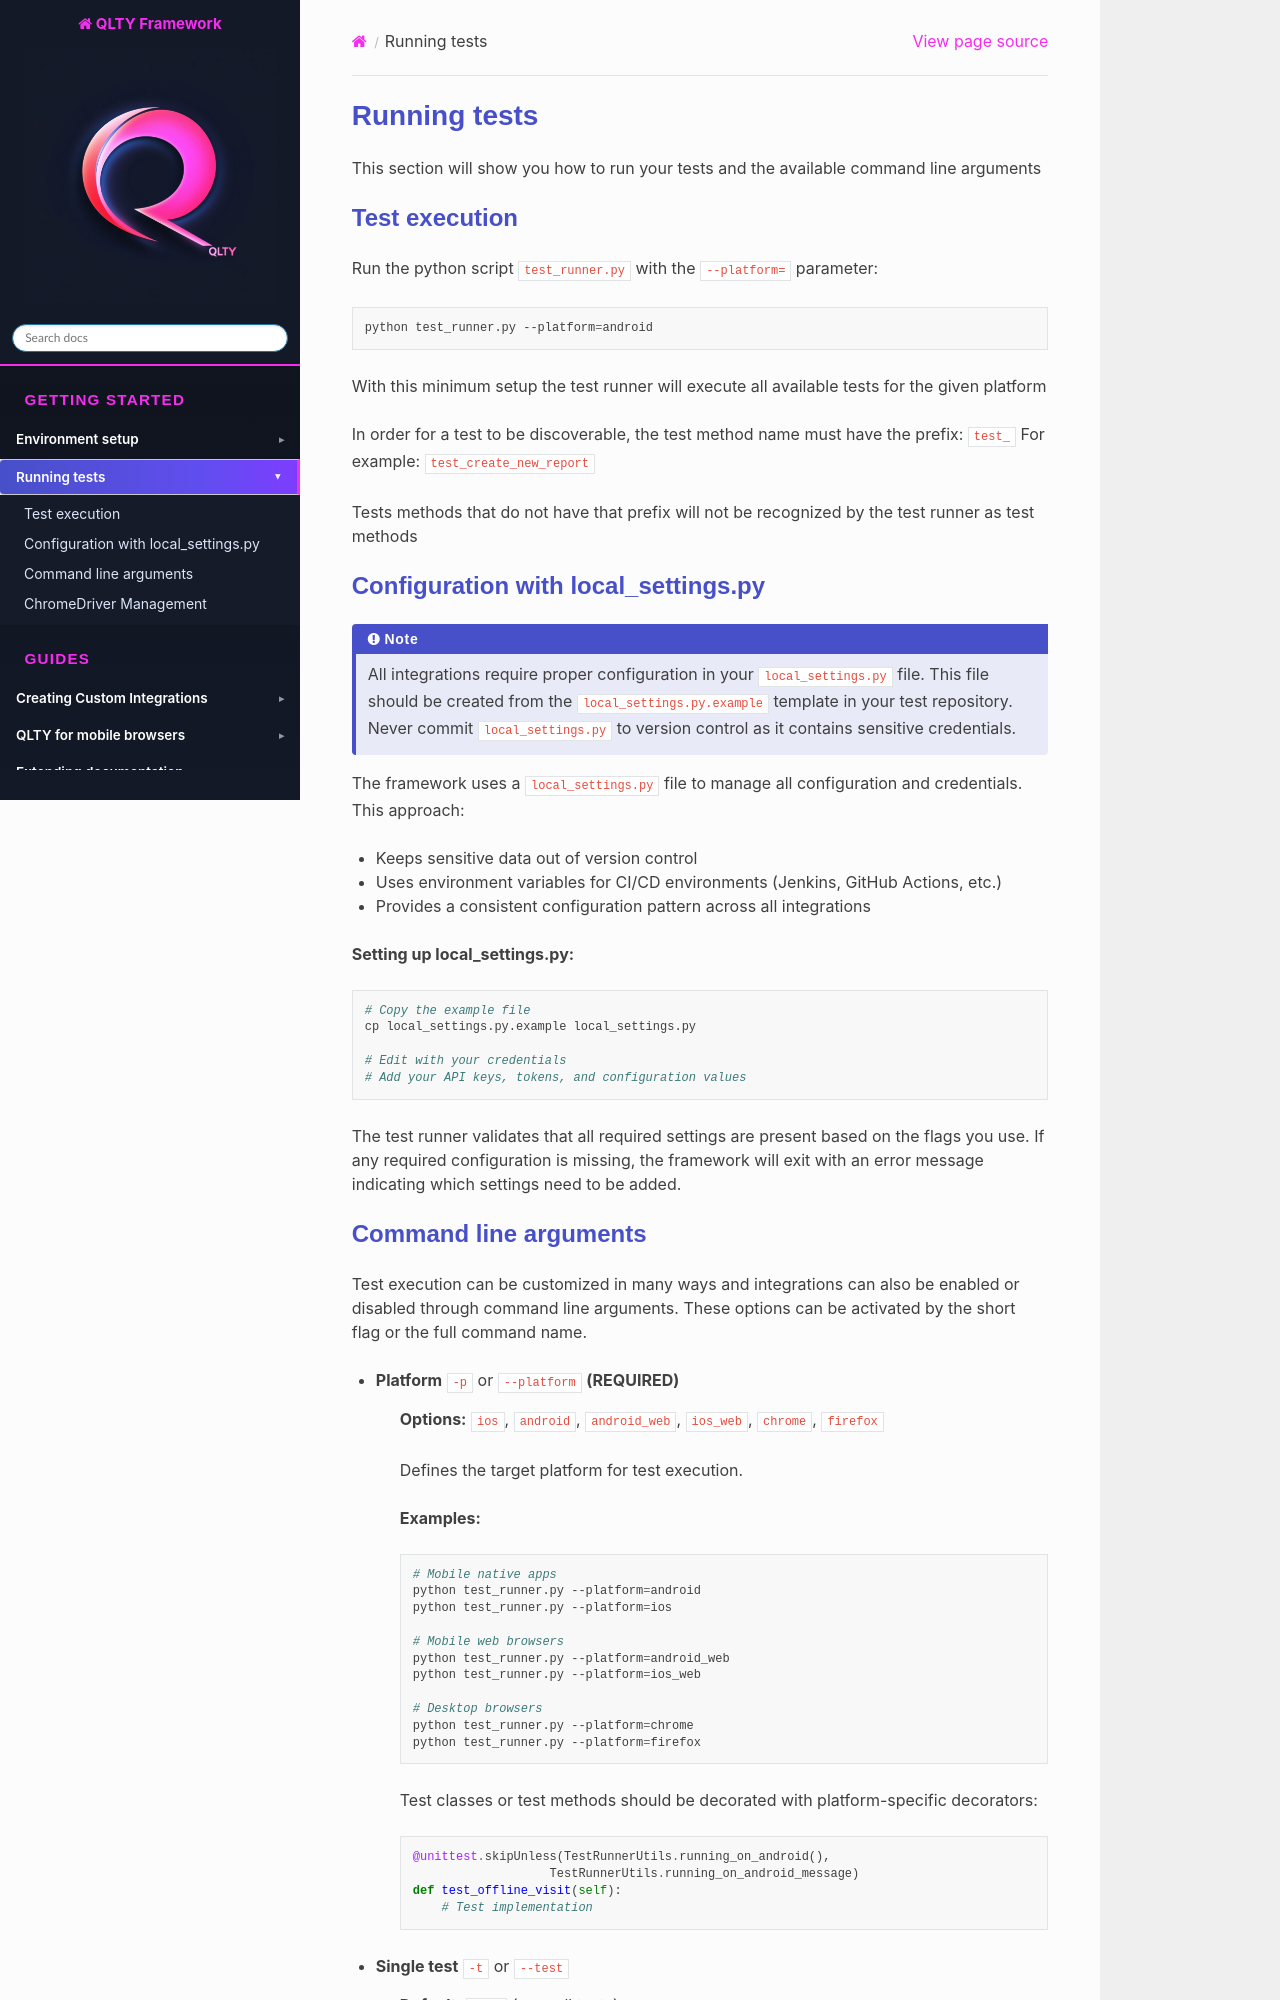

repository: qltyautomation/QLTYFramework · page: guides/running_tests.html · generator: sphinx

=============================
Running tests
=============================
This section will show you how to run your tests and the available command line arguments


Test execution
==============

Run the python script :code:`test_runner.py` with the :code:`--platform=` parameter:

.. code-block:: bash

    python test_runner.py --platform=android

With this minimum setup the test runner will execute all available tests for the given platform

In order for a test to be discoverable, the test method name must have the prefix: :code:`test_`
For example: :code:`test_create_new_report`

Tests methods that do not have that prefix will not be recognized by the test runner as test methods

Configuration with local_settings.py
=====================================

.. note::

        All integrations require proper configuration in your :code:`local_settings.py` file.
        This file should be created from the :code:`local_settings.py.example` template in your test repository.
        Never commit :code:`local_settings.py` to version control as it contains sensitive credentials.

The framework uses a :code:`local_settings.py` file to manage all configuration and credentials. This approach:

- Keeps sensitive data out of version control
- Uses environment variables for CI/CD environments (Jenkins, GitHub Actions, etc.)
- Provides a consistent configuration pattern across all integrations

**Setting up local_settings.py:**

.. code-block:: bash

    # Copy the example file
    cp local_settings.py.example local_settings.py

    # Edit with your credentials
    # Add your API keys, tokens, and configuration values

The test runner validates that all required settings are present based on the flags you use. If any required configuration is missing, the framework will exit with an error message indicating which settings need to be added.
